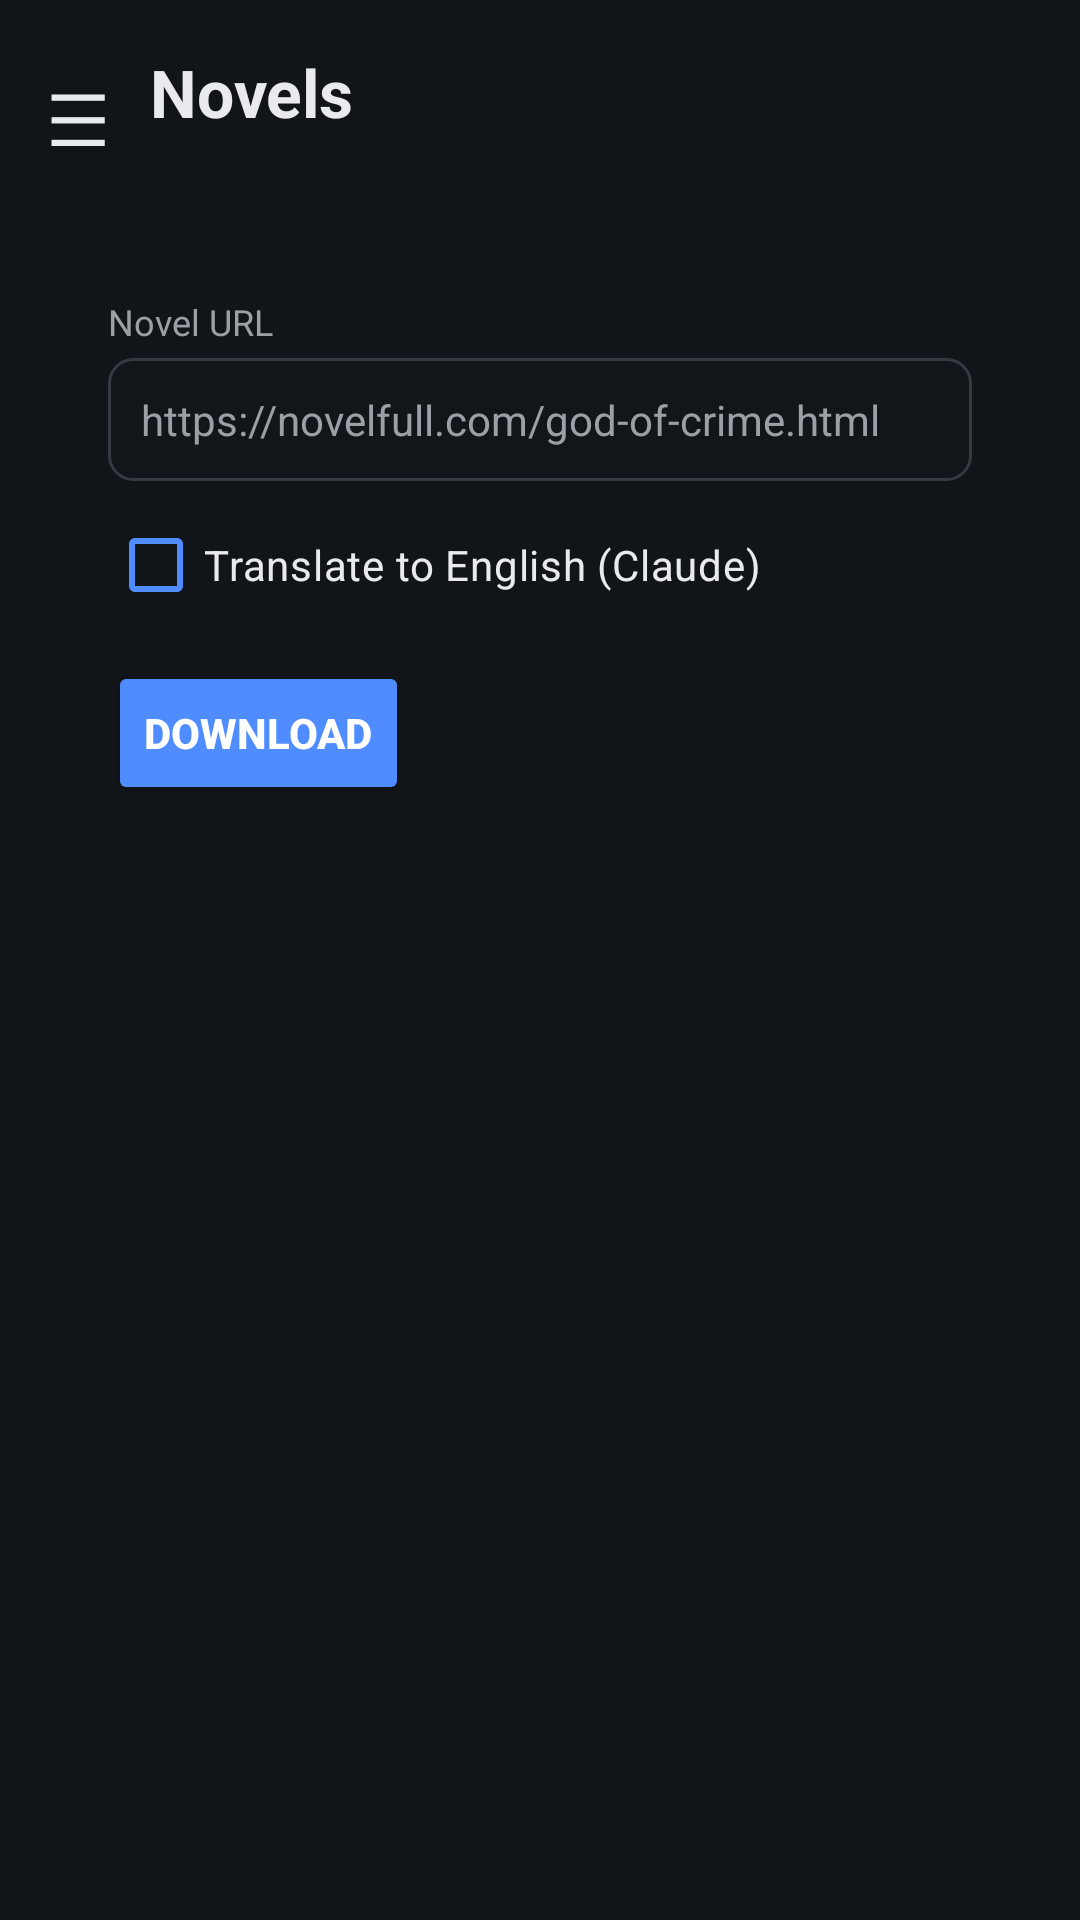

Write the Android layout XML for this screen, with the resource values it uses.
<!-- AndroidManifest.xml: application theme Theme.NovelDownloader -->
<!-- res/layout/activity_main.xml -->
<?xml version="1.0" encoding="utf-8"?>
<androidx.drawerlayout.widget.DrawerLayout xmlns:android="http://schemas.android.com/apk/res/android"
    xmlns:app="http://schemas.android.com/apk/res-auto"
    android:id="@+id/drawerLayout"
    android:layout_width="match_parent"
    android:layout_height="match_parent">

    <LinearLayout
        android:layout_width="match_parent"
        android:layout_height="match_parent"
        android:orientation="vertical"
        android:background="@color/bg">

    
    <TextView
        android:id="@+id/updateBanner"
        android:layout_width="match_parent"
        android:layout_height="wrap_content"
        android:background="@color/accent"
        android:textColor="#ffffff"
        android:textStyle="bold"
        android:gravity="center"
        android:padding="10dp"
        android:text="A new version is available — tap to upgrade"
        android:clickable="true"
        android:focusable="true"
        android:visibility="gone" />

    <LinearLayout
        android:layout_width="match_parent"
        android:layout_height="match_parent"
        android:orientation="vertical"
        android:padding="16dp">

    <LinearLayout
        android:layout_width="match_parent"
        android:layout_height="wrap_content"
        android:orientation="horizontal"
        android:gravity="center_vertical">

        <TextView
            android:id="@+id/menuBtn"
            android:layout_width="wrap_content"
            android:layout_height="wrap_content"
            android:text="☰"
            android:textSize="24sp"
            android:textColor="@color/fg"
            android:paddingEnd="14dp"
            android:paddingTop="2dp"
            android:paddingBottom="2dp"
            android:clickable="true"
            android:focusable="true" />

        <LinearLayout
            android:layout_width="wrap_content"
            android:layout_height="wrap_content"
            android:orientation="vertical">

            <TextView
                android:id="@+id/title"
                android:layout_width="wrap_content"
                android:layout_height="wrap_content"
                android:text="@string/app_name"
                android:textSize="22sp"
                android:textColor="@color/fg"
                android:textStyle="bold" />

            <TextView
                android:id="@+id/versionText"
                android:layout_width="wrap_content"
                android:layout_height="wrap_content"
                android:textSize="13sp"
                android:textColor="@color/muted" />
        </LinearLayout>
    </LinearLayout>

    
    <LinearLayout
        android:layout_width="match_parent"
        android:layout_height="wrap_content"
        android:layout_marginTop="16dp"
        android:orientation="vertical"
        android:background="@drawable/bg_card"
        android:padding="20dp">

        <TextView
            android:layout_width="wrap_content"
            android:layout_height="wrap_content"
            android:text="Novel URL"
            android:textSize="12sp"
            android:textColor="@color/muted" />

        <EditText
            android:id="@+id/urlInput"
            android:layout_width="match_parent"
            android:layout_height="wrap_content"
            android:layout_marginTop="4dp"
            android:background="@drawable/bg_input"
            android:padding="11dp"
            android:hint="https://novelfull.com/god-of-crime.html"
            android:textSize="14sp"
            android:textColor="@color/fg"
            android:textColorHint="@color/muted"
            android:inputType="textUri"
            android:importantForAutofill="no" />

        <CheckBox
            android:id="@+id/translateCheck"
            android:layout_width="wrap_content"
            android:layout_height="wrap_content"
            android:layout_marginTop="4dp"
            android:text="Translate to English (Claude)"
            android:textSize="14sp"
            android:textColor="@color/fg"
            app:buttonTint="@color/accent" />

        <LinearLayout
            android:layout_width="match_parent"
            android:layout_height="wrap_content"
            android:layout_marginTop="8dp"
            android:orientation="horizontal">

            <Button
                android:id="@+id/downloadBtn"
                android:layout_width="wrap_content"
                android:layout_height="wrap_content"
                android:text="Download"
                android:textSize="14sp"
                android:textStyle="bold"
                android:textColor="#ffffff"
                app:backgroundTint="@color/btn_accent"
                app:cornerRadius="8dp" />

            <Button
                android:id="@+id/stopBtn"
                android:layout_width="wrap_content"
                android:layout_height="wrap_content"
                android:layout_marginStart="8dp"
                android:text="Stop"
                android:textSize="14sp"
                android:textStyle="bold"
                android:textColor="#ffffff"
                app:backgroundTint="@color/err"
                app:cornerRadius="8dp"
                android:visibility="gone" />
        </LinearLayout>

        <ProgressBar
            android:id="@+id/progress"
            style="?android:attr/progressBarStyleHorizontal"
            android:layout_width="match_parent"
            android:layout_height="wrap_content"
            android:layout_marginTop="10dp"
            android:indeterminate="true"
            android:indeterminateTint="@color/accent"
            android:visibility="gone" />

        <TextView
            android:id="@+id/statusText"
            android:layout_width="match_parent"
            android:layout_height="wrap_content"
            android:layout_marginTop="10dp"
            android:textSize="13sp"
            android:textColor="@color/muted" />
    </LinearLayout>

    <ScrollView
        android:id="@+id/logScroll"
        android:layout_width="match_parent"
        android:layout_height="0dp"
        android:layout_marginTop="12dp"
        android:layout_weight="1"
        android:background="@drawable/bg_log"
        android:padding="12dp">

        <TextView
            android:id="@+id/logText"
            android:layout_width="match_parent"
            android:layout_height="wrap_content"
            android:fontFamily="monospace"
            android:textSize="11sp"
            android:textColor="@color/fg" />
    </ScrollView>
    </LinearLayout>
    </LinearLayout>

    <include layout="@layout/drawer_menu" />
</androidx.drawerlayout.widget.DrawerLayout>
<!-- res/layout/drawer_menu.xml (included above) -->
<?xml version="1.0" encoding="utf-8"?>
<LinearLayout xmlns:android="http://schemas.android.com/apk/res/android"
    android:layout_width="270dp"
    android:layout_height="match_parent"
    android:layout_gravity="start"
    android:orientation="vertical"
    android:background="@color/card"
    android:paddingTop="28dp">

    <TextView
        android:id="@+id/navBrowser"
        android:layout_width="match_parent"
        android:layout_height="wrap_content"
        android:text="Browser"
        android:textSize="16sp"
        android:textColor="@color/fg"
        android:padding="16dp"
        android:clickable="true"
        android:focusable="true" />

    <TextView
        android:id="@+id/navNovels"
        android:layout_width="match_parent"
        android:layout_height="wrap_content"
        android:text="Library"
        android:textSize="16sp"
        android:textColor="@color/fg"
        android:padding="16dp"
        android:clickable="true"
        android:focusable="true" />

    <TextView
        android:id="@+id/navDocuments"
        android:layout_width="match_parent"
        android:layout_height="wrap_content"
        android:text="Documents"
        android:textSize="16sp"
        android:textColor="@color/fg"
        android:padding="16dp"
        android:clickable="true"
        android:focusable="true" />

    <View
        android:layout_width="match_parent"
        android:layout_height="0dp"
        android:layout_weight="1" />

    <TextView
        android:id="@+id/navSettings"
        android:layout_width="match_parent"
        android:layout_height="wrap_content"
        android:text="Settings"
        android:textSize="16sp"
        android:textColor="@color/fg"
        android:padding="16dp"
        android:clickable="true"
        android:focusable="true" />

    <TextView
        android:id="@+id/navAbout"
        android:layout_width="match_parent"
        android:layout_height="wrap_content"
        android:text="About"
        android:textSize="16sp"
        android:textColor="@color/fg"
        android:padding="16dp"
        android:layout_marginBottom="12dp"
        android:clickable="true"
        android:focusable="true" />
</LinearLayout>
<!-- resources referenced by this layout -->
<resources>
  <color name="accent">#4F8CFF</color>
  <color name="bg">#111418</color>
  <color name="card">#1B2026</color>
  <color name="err">#FF6B6B</color>
  <color name="fg">#E8EAED</color>
  <color name="muted">#9AA0A6</color>
  <!-- drawable bg_input (drawable) -->
  <?xml version="1.0" encoding="utf-8"?>
  <shape xmlns:android="http://schemas.android.com/apk/res/android" android:shape="rectangle">
      <solid android:color="@color/input_bg" />
      <stroke android:width="1dp" android:color="@color/input_stroke" />
      <corners android:radius="8dp" />
  </shape>
  <string name="app_name">Novels</string>
  <style name="Theme.NovelDownloader" parent="Theme.Material3.Dark.NoActionBar">
          <item name="colorPrimary">@color/accent</item>
          <item name="colorOnPrimary">@android:color/white</item>
          <item name="android:windowBackground">@color/bg</item>
          <item name="android:statusBarColor">@color/bg</item>
          <item name="android:navigationBarColor">@color/bg</item>
          <item name="android:textColorPrimary">@color/fg</item>
          <item name="android:textColorSecondary">@color/muted</item>
      </style>
  <color name="input_bg">#12161B</color>
  <color name="input_stroke">#333A42</color>
</resources>
